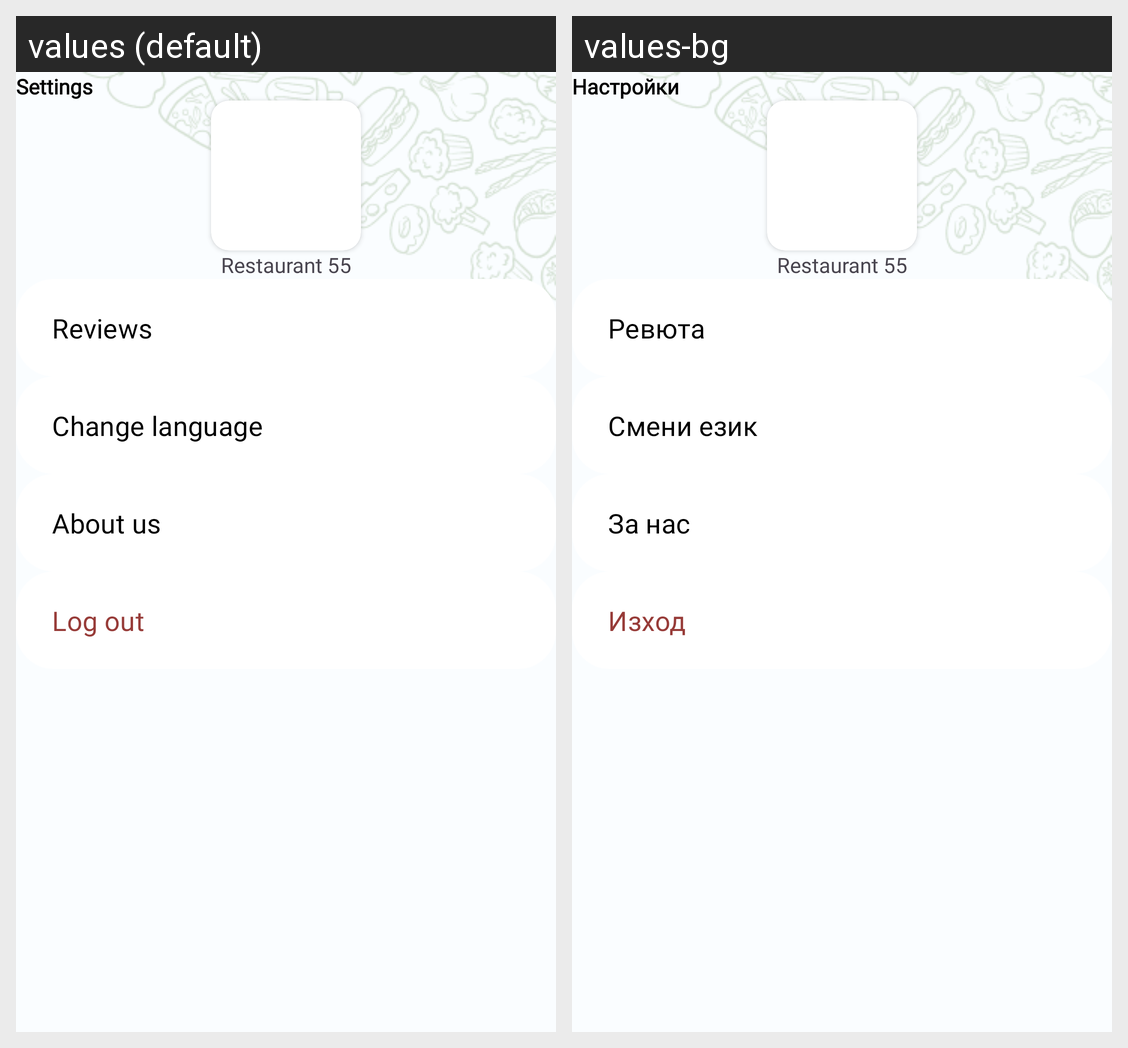

Locale-by-locale string values for the Android screen shown in this grid:
Android screen res/layout/fragment_settings.xml rendered under 2 locales, left to right: values (default), values-bg. Device: Nexus 5 (rendered at 1080×1920; each locale shown at half size, 540×960, under a caption strip naming it); theme Theme.FoodFinder11.
Strings drawn on this screen, with the default value and each locale's value (text and hints the layout hard-codes, and strings that could not be matched under every locale, appear in the picture but are not listed):

settings
  values: Settings
  values-bg: Настройки

reviews
  values: Reviews
  values-bg: Ревюта

change_language
  values: Change language
  values-bg: Смени език

about_us
  values: About us
  values-bg: За нас

log_out
  values: Log out
  values-bg: Изход
